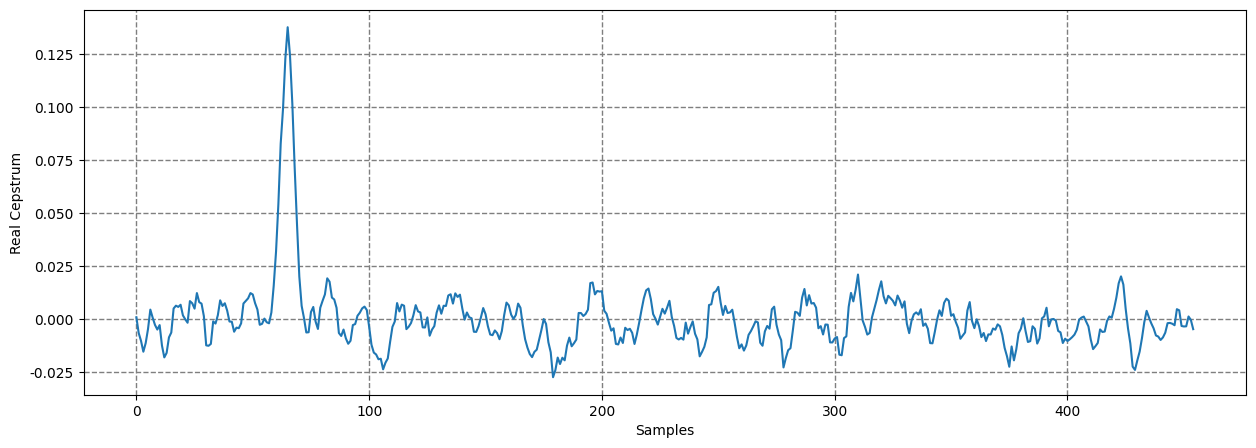
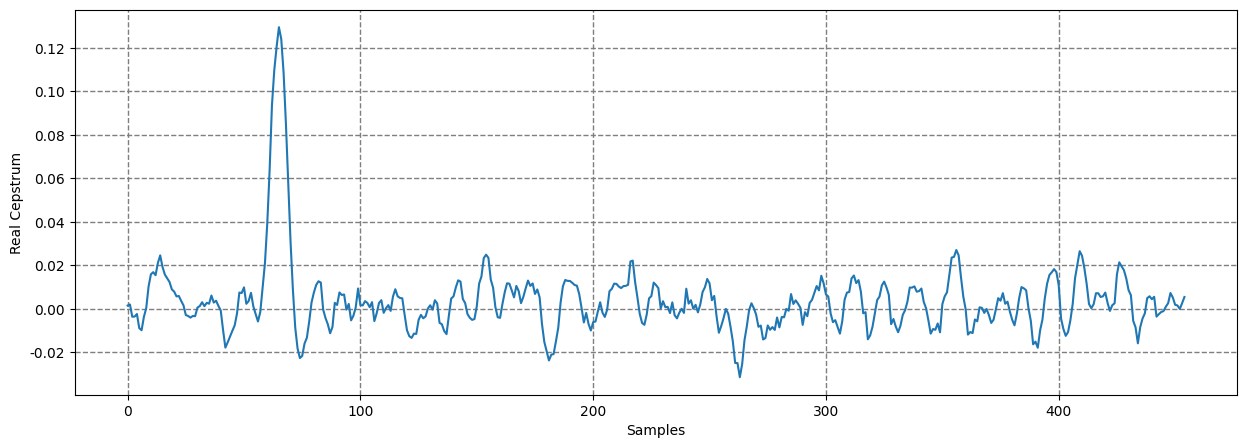
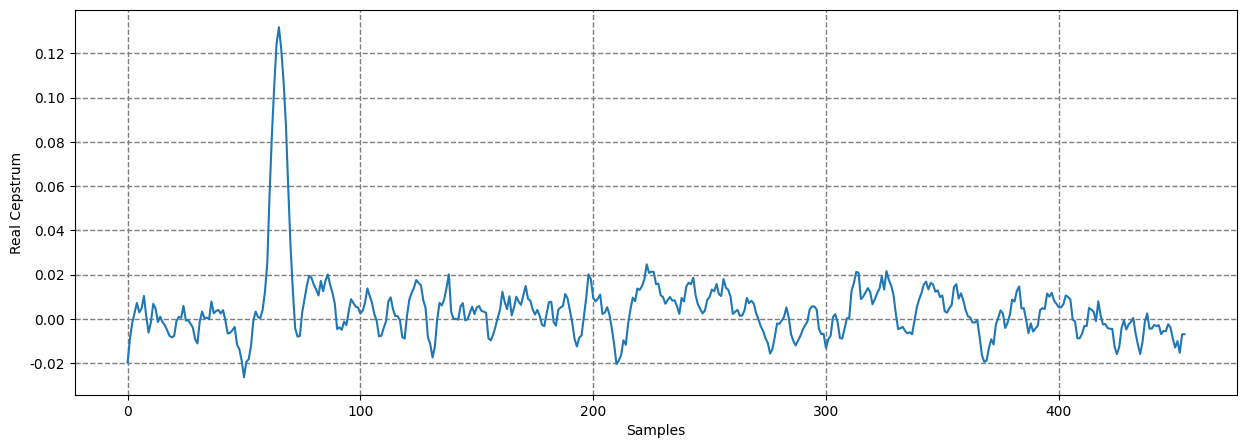
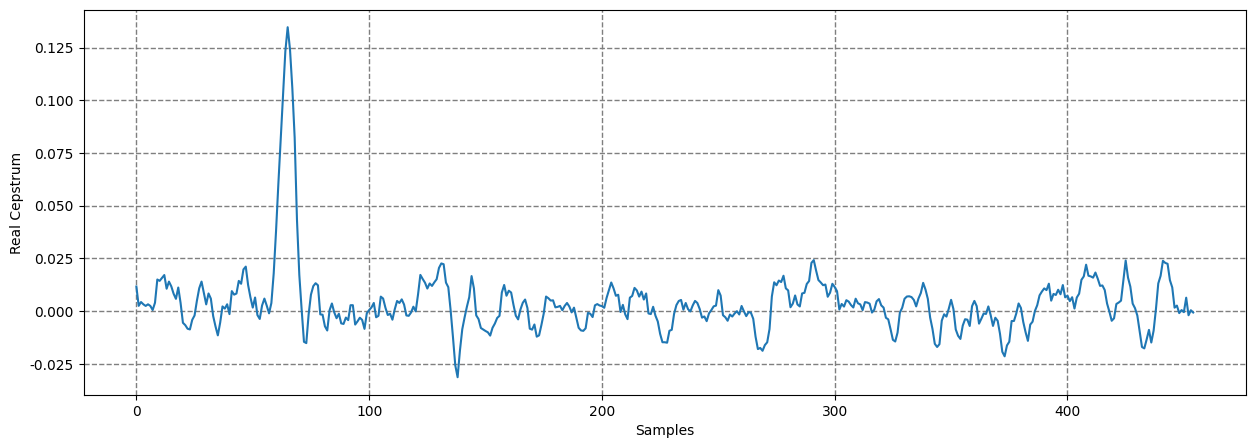
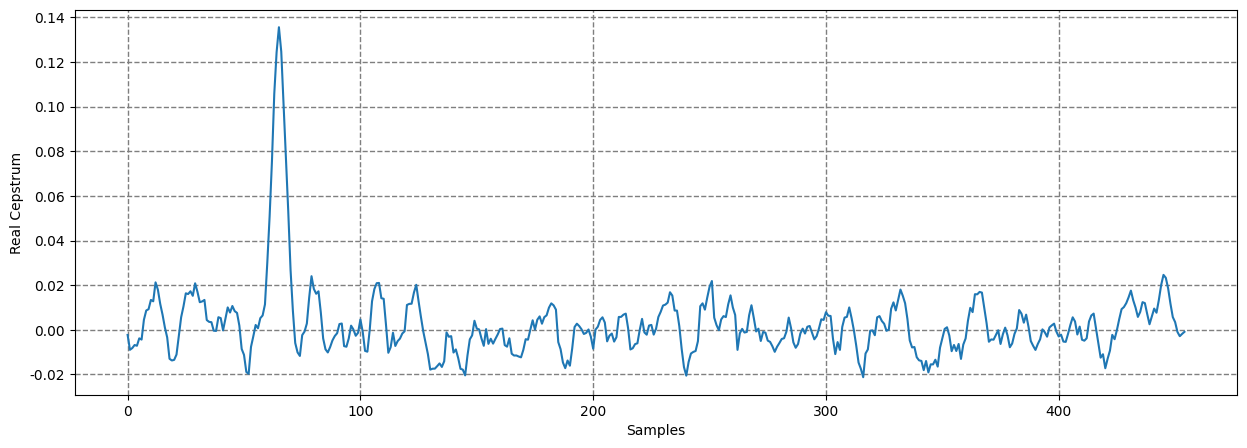
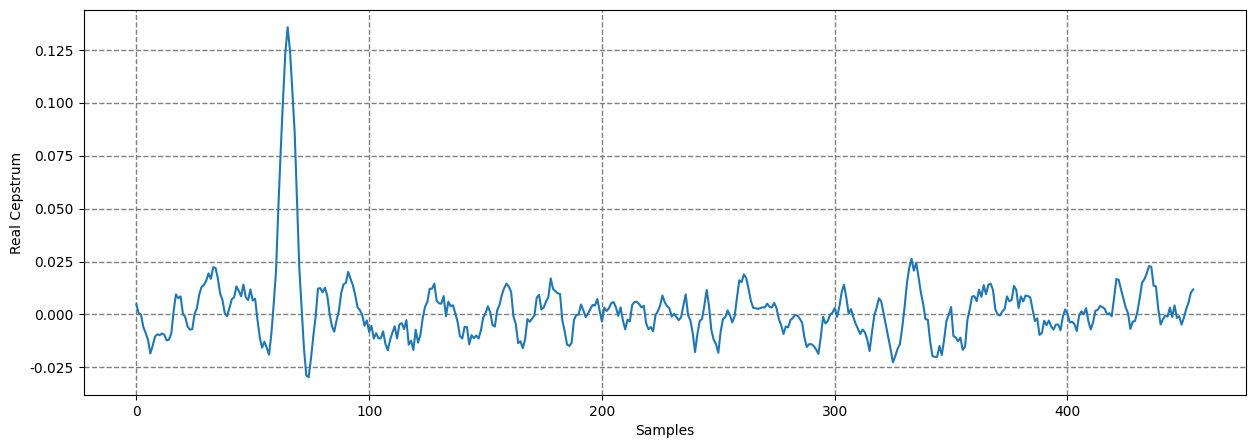
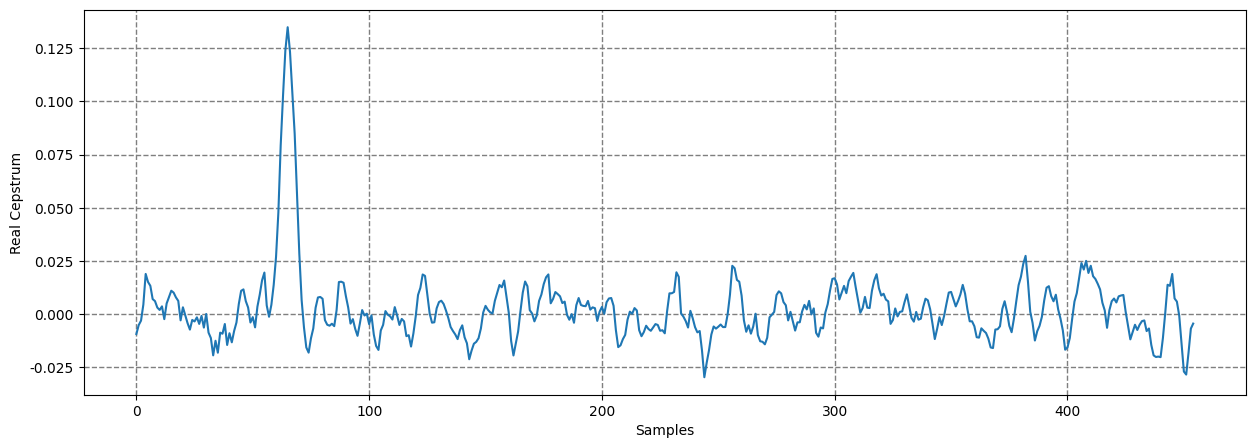
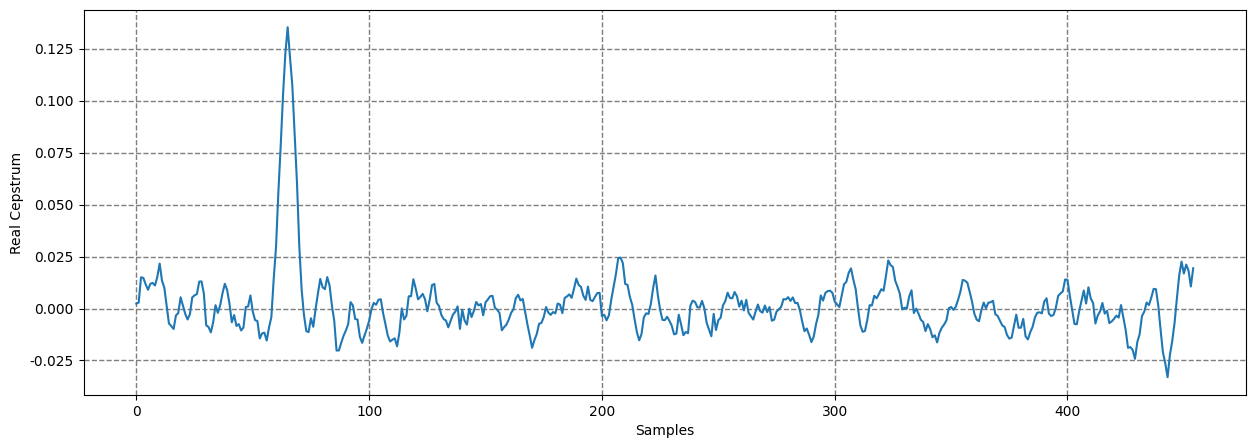
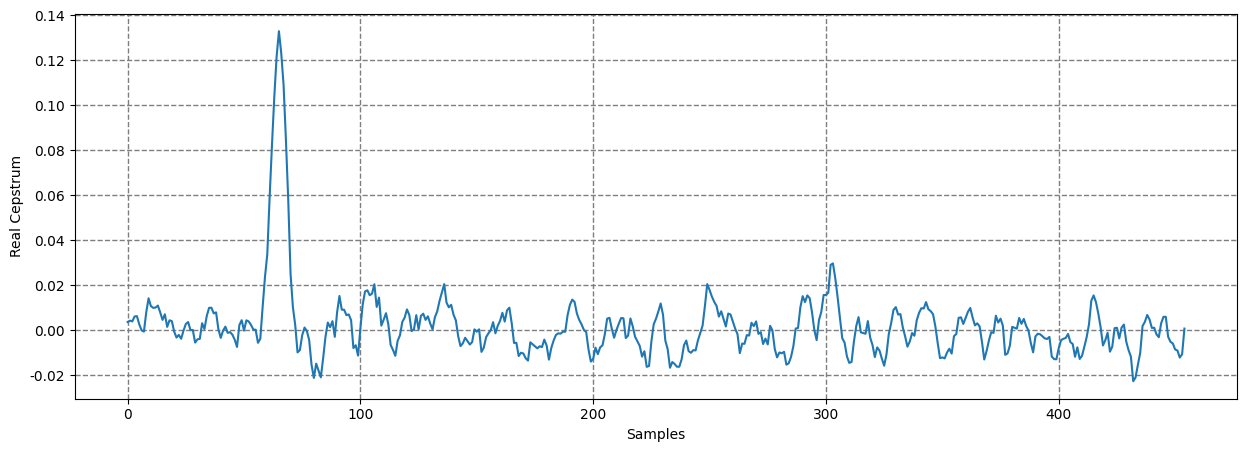
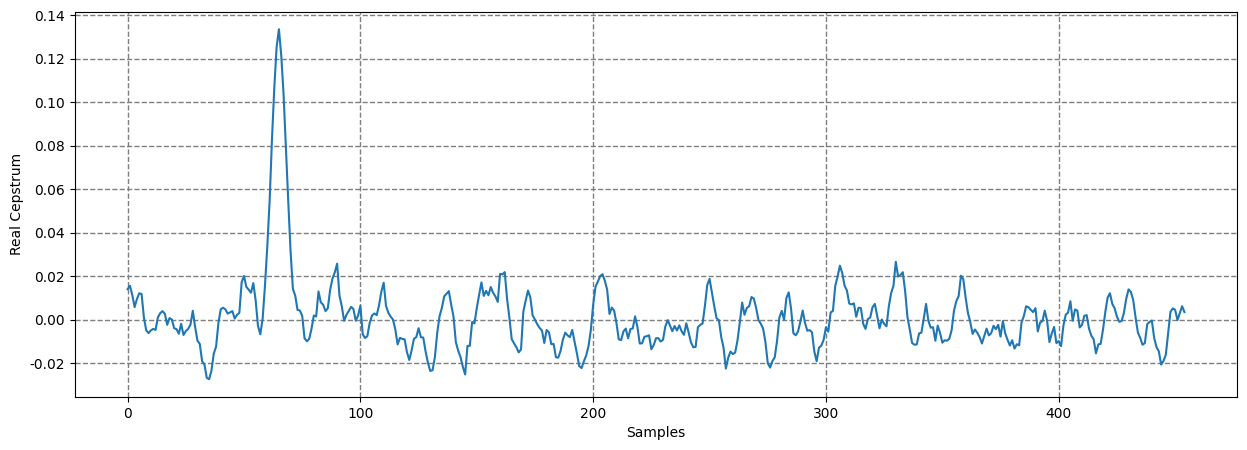
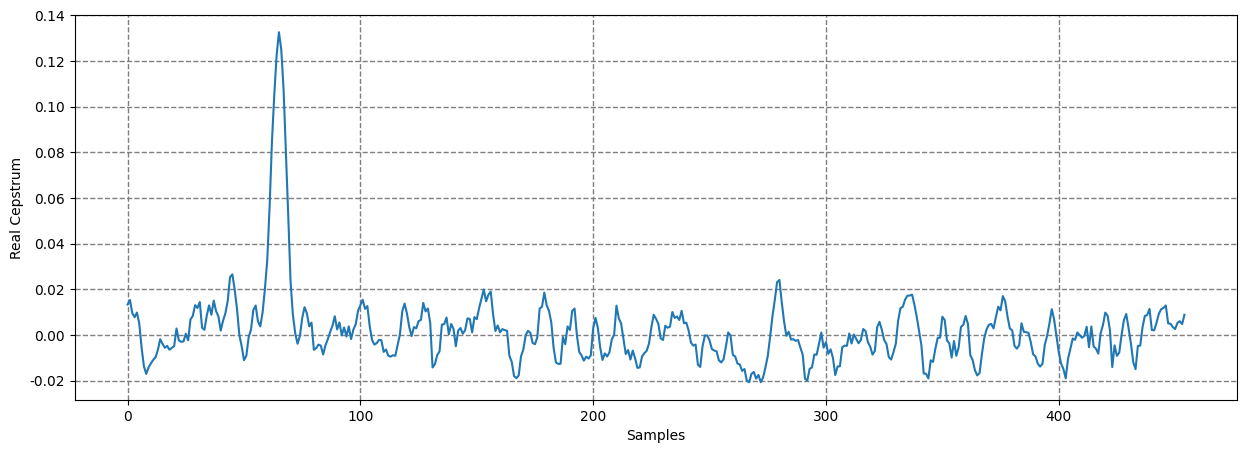
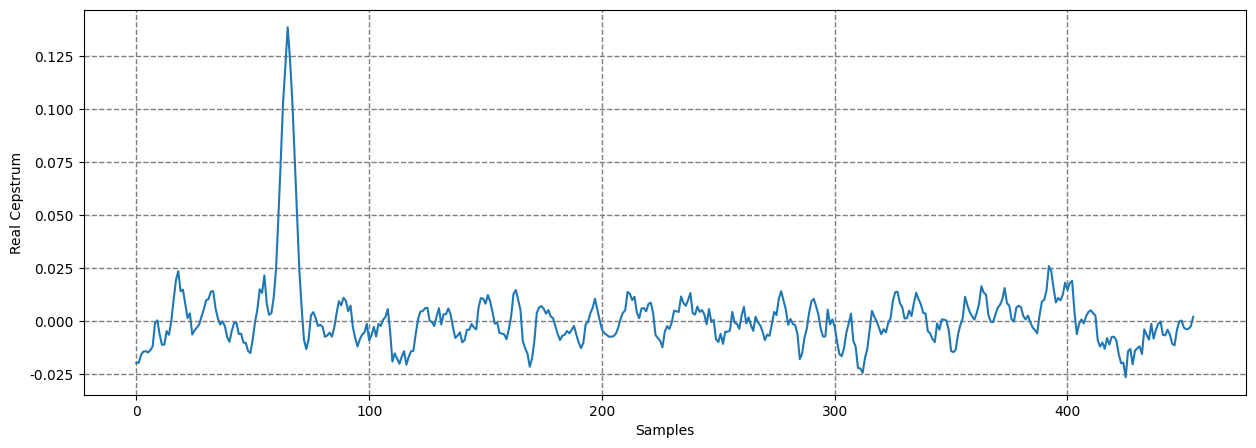
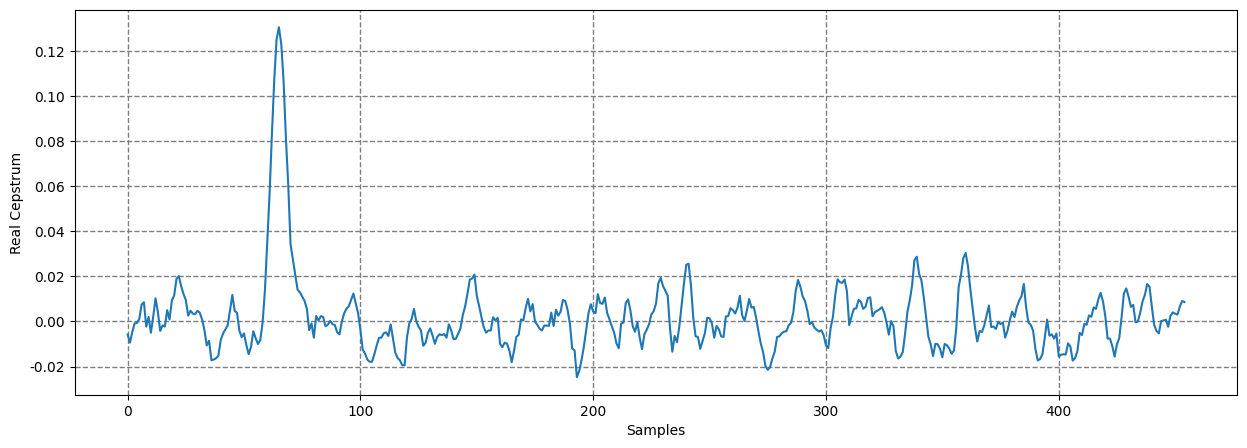
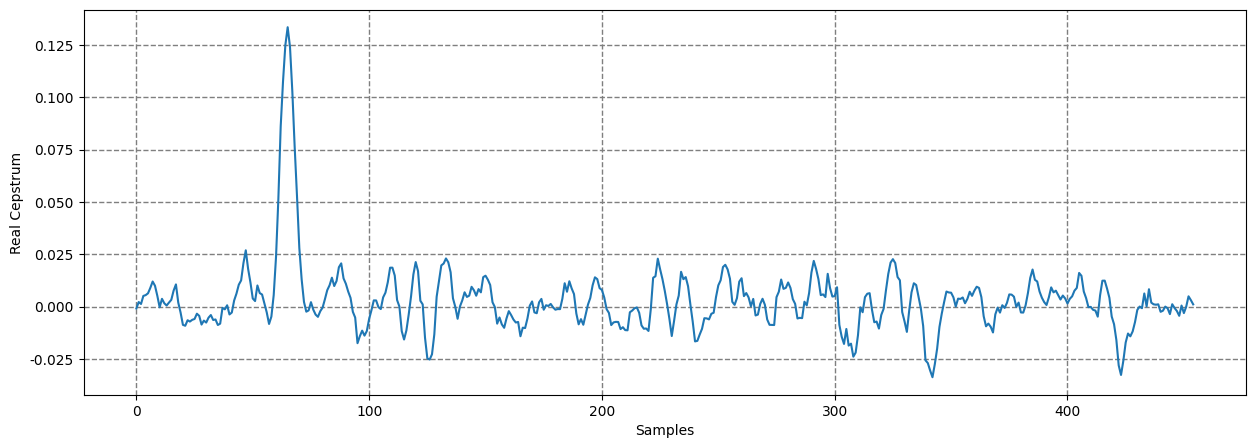
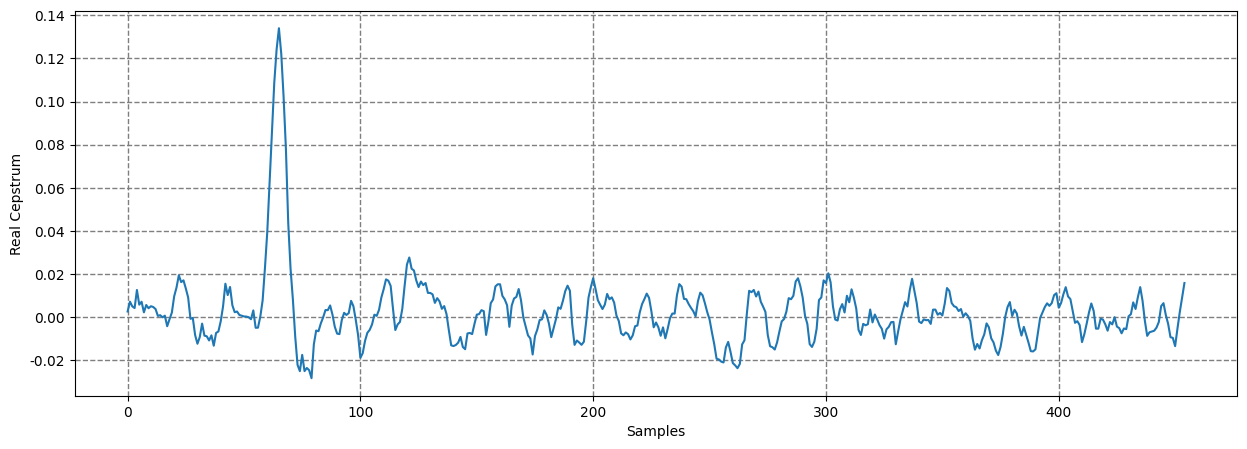
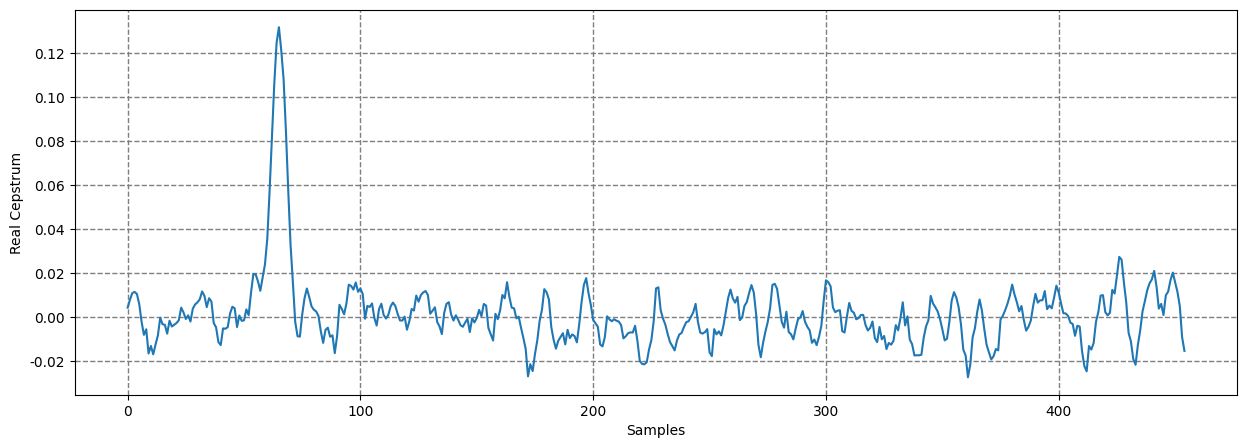

Source code (Python) for these figures, in order:
from matplotlib import pyplot as plt
from scipy.signal import find_peaks
from scipy.signal import savgol_filter
import numpy as np
import matplotlib.colors
import seaborn as sns
import pandas as pd
import math

def samples_at_distance(direct_path):
    speed_of_sound = 1500 # m/s
    rx_depth = 100 # m
    em_depth = 100 # m
    multi_rx = math.sqrt((0.5*direct_path)**2 + rx_depth**2)
    multi_em = math.sqrt((0.5*direct_path)**2 + em_depth**2)
    multi = multi_rx + multi_em

    path_length_diff = multi - direct_path
    time_delay = path_length_diff / speed_of_sound
    no_samples = sample_rate * time_delay
    no_samples = int(no_samples)
    return no_samples

def find_x(y):
    threshold = 4*np.std(y)
    peaks = find_peaks(y, height=threshold)
    peak_val = peaks[1]['peak_heights']
    if peak_val.size > 0:
        peak_val = peak_val[0]
#        print("peak at", peak_val)
        x = np.where(y == peak_val)
        x = int(x[0])
#        print("at sample", x)
        return x
    
def add_vessel(z, dir, bottom_bounce = True):
    mean = 0
    variance = 0.0004
    cepstrum_output = np.random.normal(loc=mean, scale=math.sqrt(variance), size=no_frames)
    if dir == 1: # approaching
        start = min_samples + z
        end = min_samples + z + 9
    if dir == -1: # moving away
        start = max_samples - z - 9
        end = max_samples - z
    elif dir == 0: # stationary
        start = 100
        end = 109
    if bottom_bounce == False:
        cepstrum_output[start:end] = [-0.07, -0.1, -0.1, -0.12, -0.15, -0.12, -0.1, -0.1, -0.07]
        y = cepstrum_output[min_samples:max_samples]*-1
    else:
        cepstrum_output[start:end] = [0.07, 0.1, 0.1, 0.12, 0.15, 0.12, 0.1, 0.1, 0.07]
        y = cepstrum_output[min_samples:max_samples]
    return cepstrum_output, y

bool_plot = True

no_frames = 614400
sample_rate = 6000
fftsize = sample_rate

max_samples = samples_at_distance(100)
min_samples = samples_at_distance(2000)

samples_with_peak = []
now_vs_next = []
no_averages = 8
first = no_averages
last = int(no_frames/fftsize)-no_averages

for z in range(first, last):
    cepstrum_output, y = add_vessel(z, dir = 0, bottom_bounce = True)
    cepstrum_output = savgol_filter(cepstrum_output, 11, 3)
    if bool_plot == True:
        print(z)
        plt.figure(figsize=(15,5))
        plt.plot(cepstrum_output[min_samples:max_samples])
        plt.ylabel('Real Cepstrum')
        plt.xlabel('Samples')
        plt.grid(color='tab:gray', which='both', linestyle='--', linewidth=1)
        plt.show()
    x = find_x(y)
    samples_with_peak.append(x)
    
clean = [x for x in samples_with_peak if x != None]

for i in range(len(clean) - 1): 
    if clean[i] > clean[i+1]:
        now_vs_next.append(-1)
    elif clean[i] == clean[i+1]:        
        now_vs_next.append(0)
    elif clean[i] < clean[i+1]:
        now_vs_next.append(1)
        
if now_vs_next == []:
    print("no peaks detected!")
else:
    print("boxes below track change - red means moving closer, green moving away, and grey stationary. no of peaks found varies with chunk")
    cmap = matplotlib.colors.LinearSegmentedColormap.from_list("", ["limegreen", "gainsboro", "crimson"])
    sns.set(rc={'figure.figsize':(20, 0.2)})
    d = {'col1': now_vs_next}
    df = pd.DataFrame(data = d)
    df = df.T
    plot = sns.heatmap(df, cbar = False, cmap = cmap, vmin = -1, vmax = 1)
    plt.show()
    overall = sum(now_vs_next)
    if overall < 0: # negative average means moving left over samples ie away
        print("overall, emitter moved further away")
    elif overall == 0:        
        print("overall, emitter stationary")
    elif overall > 0:
        print("overall, emitter moved closer")
    
print("-----------")
